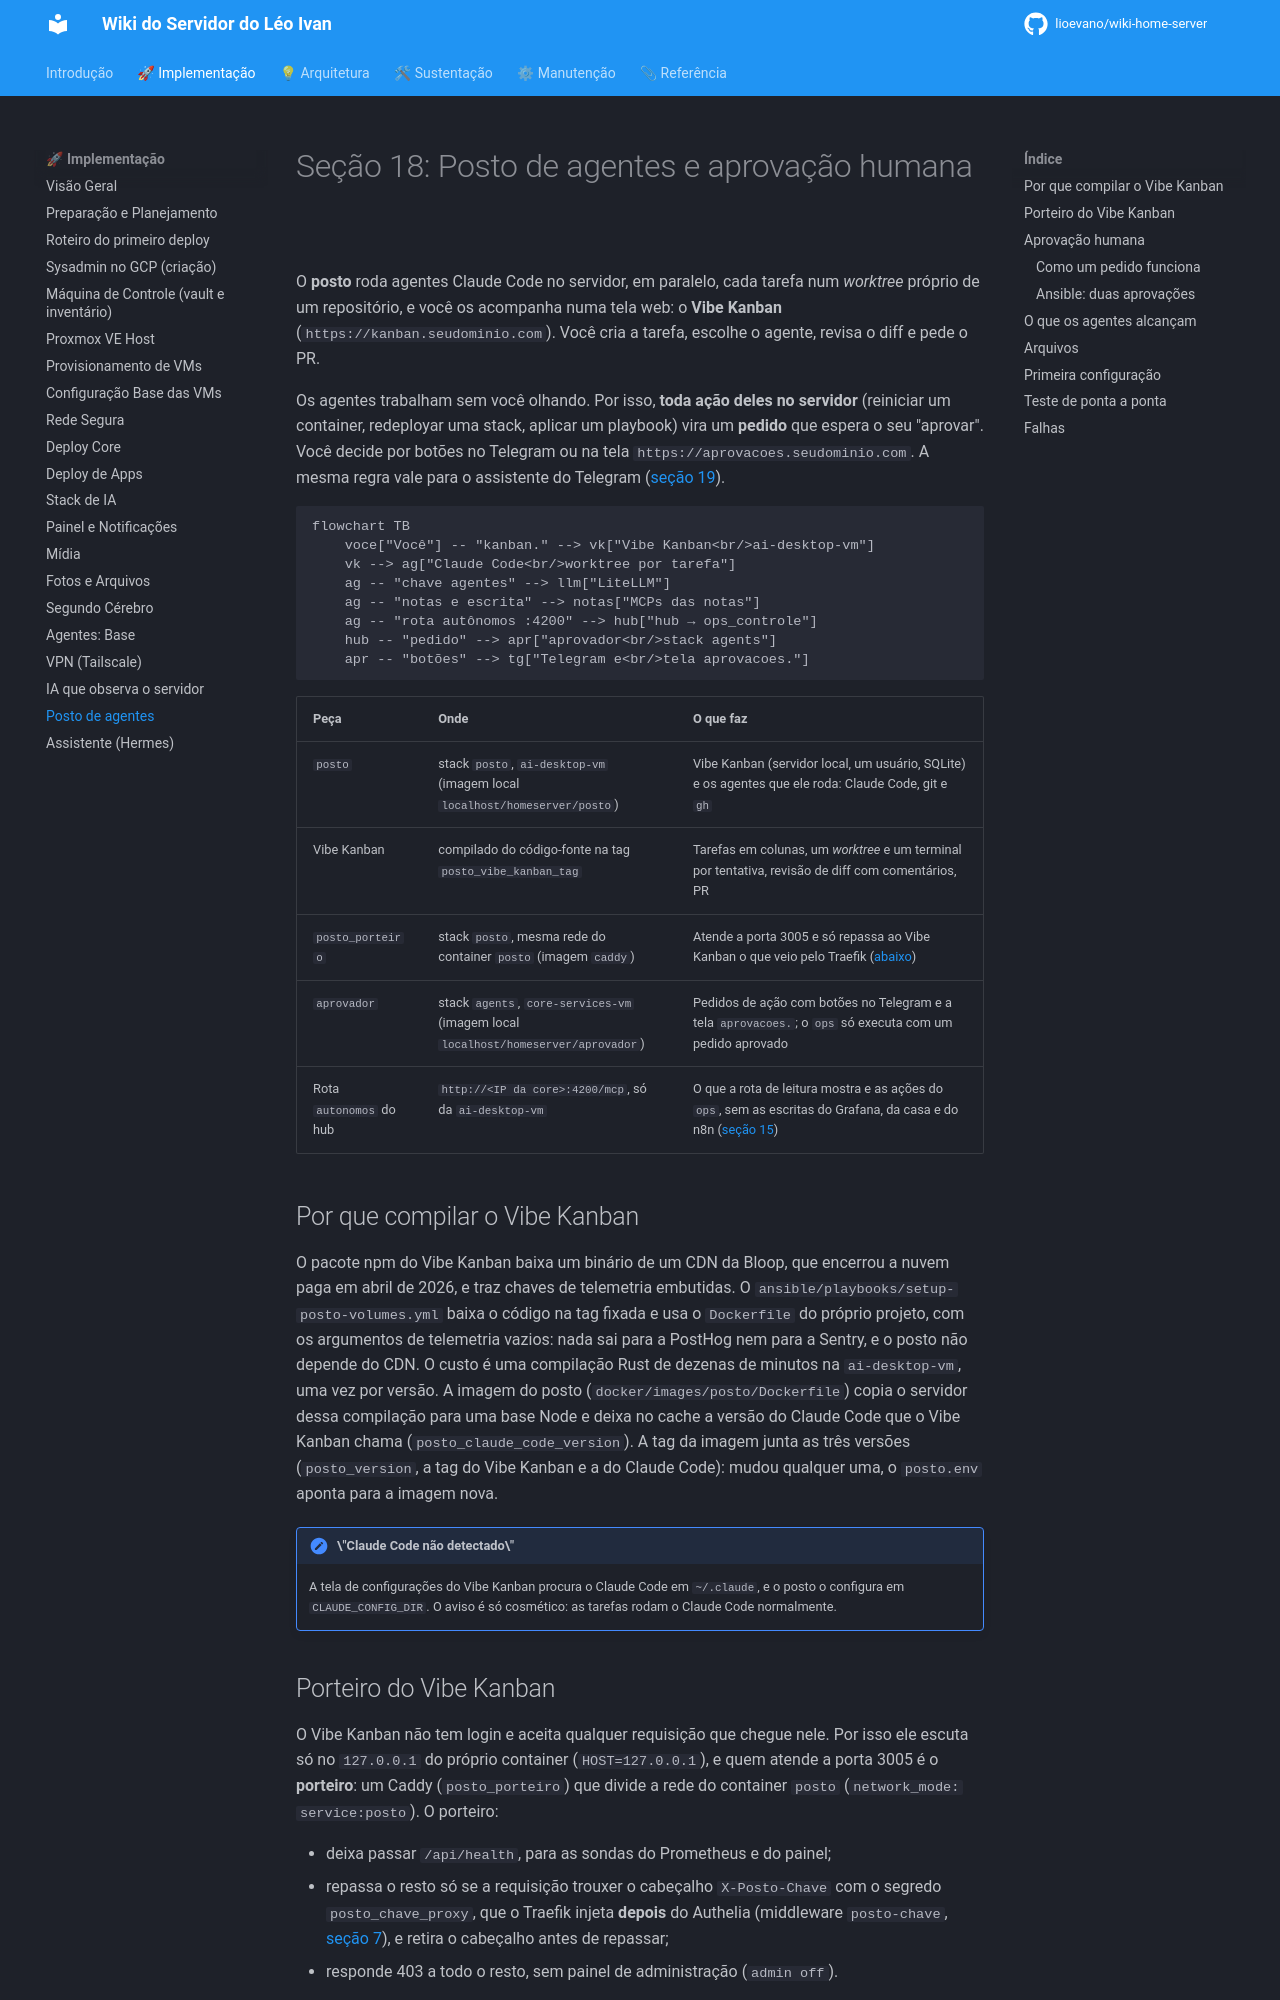

repository: lioevano/wiki-home-server · page: 01-manual-implementacao/18-posto-agentes/index.html · generator: mkdocs

---
description: "Posto de agentes: Claude Code em paralelo pelo Vibe Kanban na ai-desktop-vm, e cada ação no servidor esperando a sua aprovação no Telegram ou na tela."
---

# Seção 18: Posto de agentes e aprovação humana

O **posto** roda agentes Claude Code no servidor, em paralelo, cada tarefa num *worktree* próprio de um repositório, e você os acompanha numa tela web: o **Vibe Kanban** (`https://kanban.seudominio.com`). Você cria a tarefa, escolhe o agente, revisa o diff e pede o PR.

Os agentes trabalham sem você olhando. Por isso, **toda ação deles no servidor** (reiniciar um container, redeployar uma stack, aplicar um playbook) vira um **pedido** que espera o seu "aprovar". Você decide por botões no Telegram ou na tela `https://aprovacoes.seudominio.com`. A mesma regra vale para o assistente do Telegram ([seção 19](19-assistente.md)).

```mermaid
flowchart TB
    voce["Você"] -- "kanban." --> vk["Vibe Kanban<br/>ai-desktop-vm"]
    vk --> ag["Claude Code<br/>worktree por tarefa"]
    ag -- "chave agentes" --> llm["LiteLLM"]
    ag -- "notas e escrita" --> notas["MCPs das notas"]
    ag -- "rota autônomos :4200" --> hub["hub → ops_controle"]
    hub -- "pedido" --> apr["aprovador<br/>stack agents"]
    apr -- "botões" --> tg["Telegram e<br/>tela aprovacoes."]
```

| Peça | Onde | O que faz |
|---|---|---|
| `posto` | stack `posto`, `ai-desktop-vm` (imagem local `localhost/homeserver/posto`) | Vibe Kanban (servidor local, um usuário, SQLite) e os agentes que ele roda: Claude Code, git e `gh` |
| Vibe Kanban | compilado do código-fonte na tag `posto_vibe_kanban_tag` | Tarefas em colunas, um *worktree* e um terminal por tentativa, revisão de diff com comentários, PR |
| `posto_porteiro` | stack `posto`, mesma rede do container `posto` (imagem `caddy`) | Atende a porta 3005 e só repassa ao Vibe Kanban o que veio pelo Traefik ([abaixo](#porteiro-do-vibe-kanban)) |
| `aprovador` | stack `agents`, `core-services-vm` (imagem local `localhost/homeserver/aprovador`) | Pedidos de ação com botões no Telegram e a tela `aprovacoes.`; o `ops` só executa com um pedido aprovado |
| Rota `autonomos` do hub | `http://<IP da core>:4200/mcp`, só da `ai-desktop-vm` | O que a rota de leitura mostra e as ações do `ops`, sem as escritas do Grafana, da casa e do n8n ([seção 15](15-agentes-base.md)) |

## Por que compilar o Vibe Kanban

O pacote npm do Vibe Kanban baixa um binário de um CDN da Bloop, que encerrou a nuvem paga em abril de 2026, e traz chaves de telemetria embutidas. O `ansible/playbooks/setup-posto-volumes.yml` baixa o código na tag fixada e usa o `Dockerfile` do próprio projeto, com os argumentos de telemetria vazios: nada sai para a PostHog nem para a Sentry, e o posto não depende do CDN. O custo é uma compilação Rust de dezenas de minutos na `ai-desktop-vm`, uma vez por versão. A imagem do posto (`docker/images/posto/Dockerfile`) copia o servidor dessa compilação para uma base Node e deixa no cache a versão do Claude Code que o Vibe Kanban chama (`posto_claude_code_version`). A tag da imagem junta as três versões (`posto_version`, a tag do Vibe Kanban e a do Claude Code): mudou qualquer uma, o `posto.env` aponta para a imagem nova.

!!! note "\"Claude Code não detectado\""
    A tela de configurações do Vibe Kanban procura o Claude Code em `~/.claude`, e o posto o configura em `CLAUDE_CONFIG_DIR`. O aviso é só cosmético: as tarefas rodam o Claude Code normalmente.
